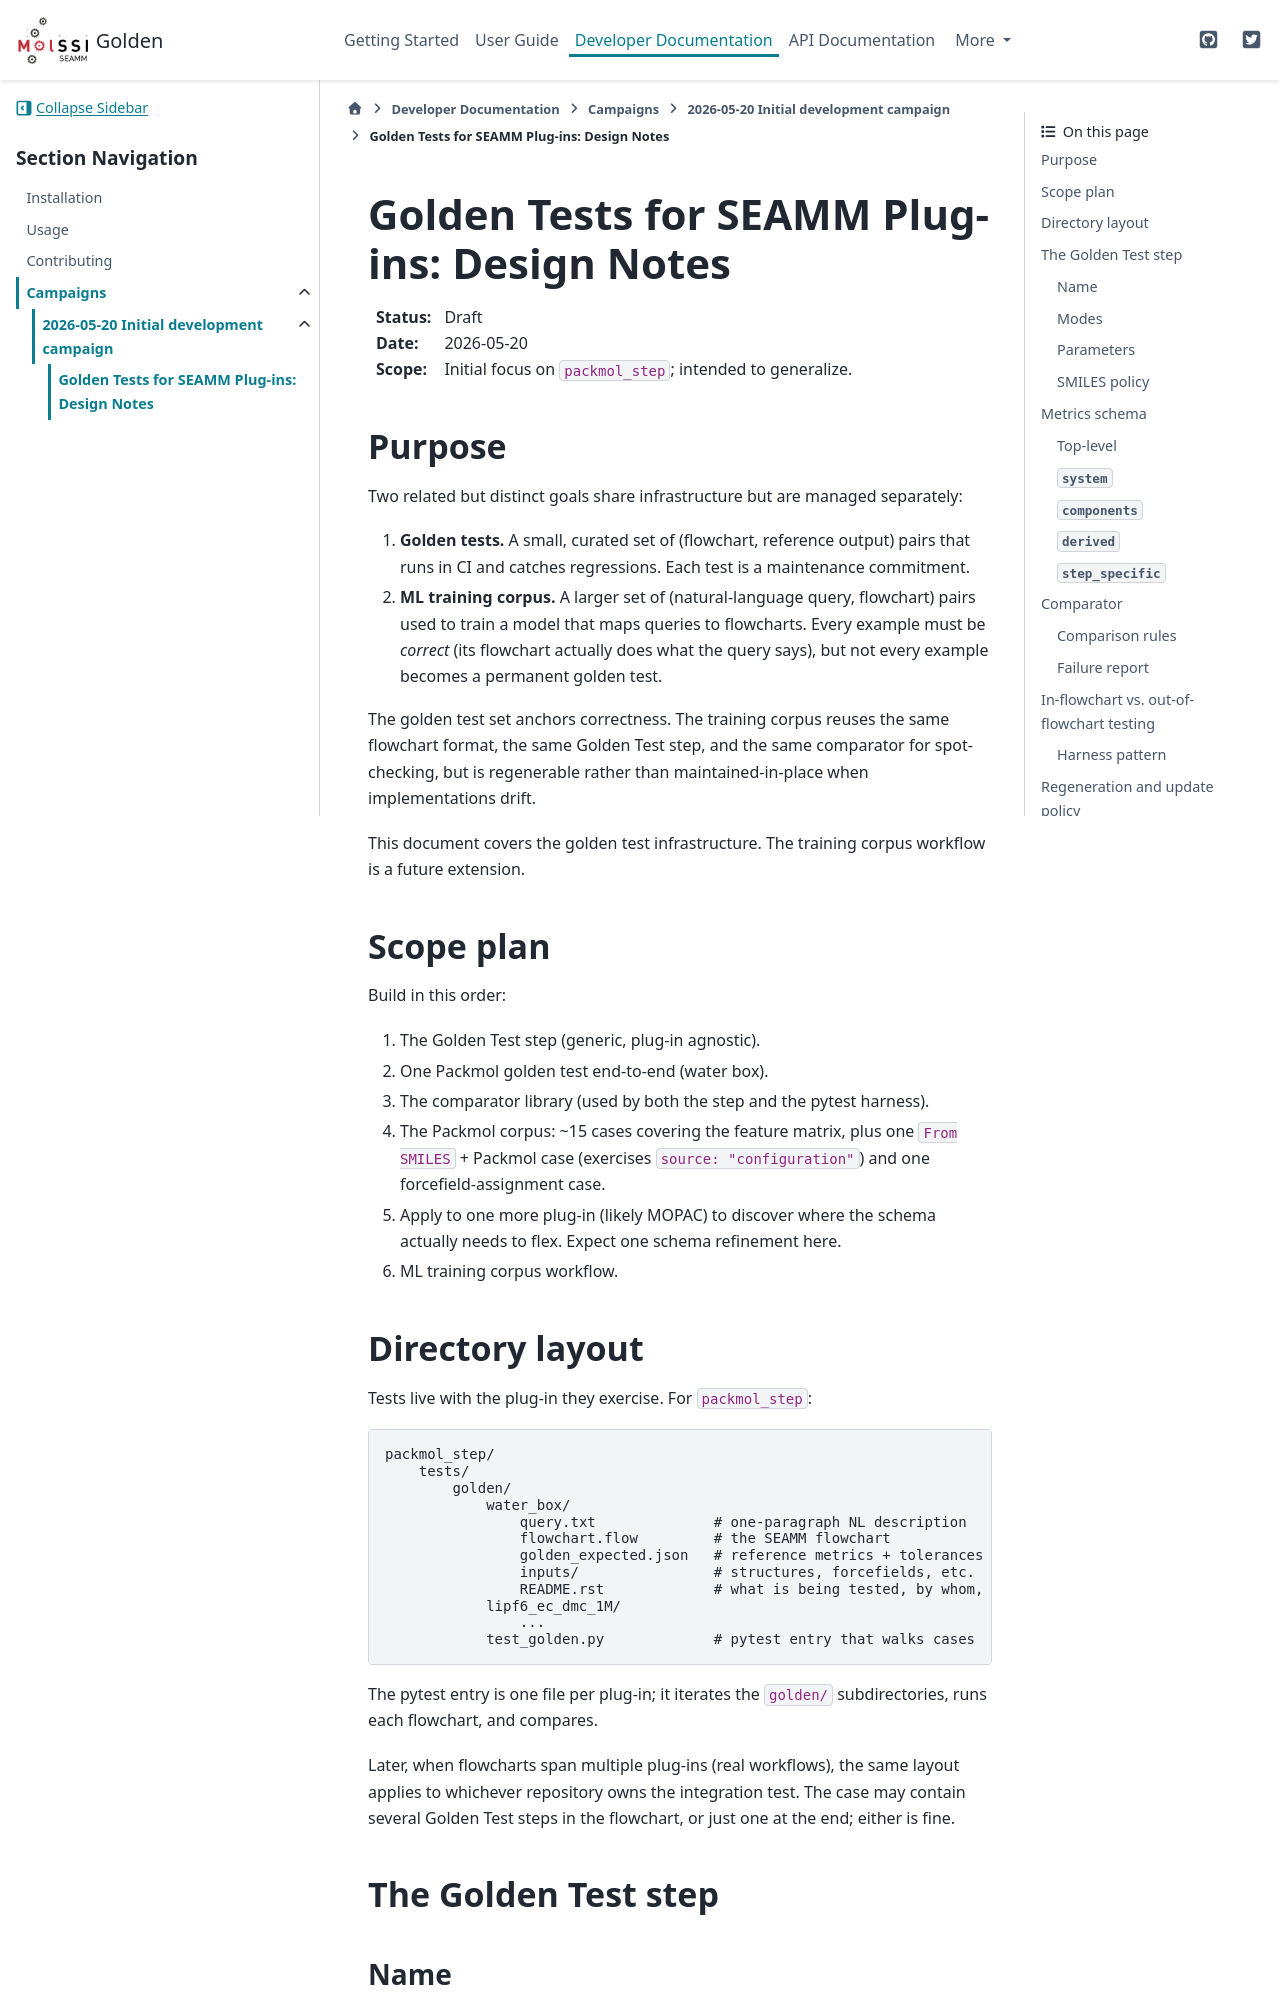

repository: molssi-seamm/golden_step · page: developer_guide/campaigns/2026-05-20/NOTES_golden_tests_design.html · generator: sphinx

==============================================
 Golden Tests for SEAMM Plug-ins: Design Notes
==============================================

:Status: Draft
:Date: 2026-05-20
:Scope: Initial focus on ``packmol_step``; intended to generalize.


Purpose
=======

Two related but distinct goals share infrastructure but are managed
separately:

1. **Golden tests.** A small, curated set of (flowchart, reference output)
   pairs that runs in CI and catches regressions. Each test is a maintenance
   commitment.

2. **ML training corpus.** A larger set of (natural-language query, flowchart)
   pairs used to train a model that maps queries to flowcharts. Every example
   must be *correct* (its flowchart actually does what the query says), but
   not every example becomes a permanent golden test.

The golden test set anchors correctness. The training corpus reuses the
same flowchart format, the same Golden Test step, and the same comparator
for spot-checking, but is regenerable rather than maintained-in-place when
implementations drift.

This document covers the golden test infrastructure. The training corpus
workflow is a future extension.


Scope plan
==========

Build in this order:

1. The Golden Test step (generic, plug-in agnostic).
2. One Packmol golden test end-to-end (water box).
3. The comparator library (used by both the step and the pytest harness).
4. The Packmol corpus: ~15 cases covering the feature matrix, plus one
   ``From SMILES`` + Packmol case (exercises ``source: "configuration"``)
   and one forcefield-assignment case.
5. Apply to one more plug-in (likely MOPAC) to discover where the schema
   actually needs to flex. Expect one schema refinement here.
6. ML training corpus workflow.


Directory layout
================

Tests live with the plug-in they exercise. For ``packmol_step``::

    packmol_step/
        tests/
            golden/
                water_box/
                    query.txt              # one-paragraph NL description
                    flowchart.flow         # the SEAMM flowchart
                    golden_expected.json   # reference metrics + tolerances
                    inputs/                # structures, forcefields, etc.
                    README.rst             # what is being tested, by whom, when
                lipf6_ec_dmc_1M/
                    ...
                test_golden.py             # pytest entry that walks cases

The pytest entry is one file per plug-in; it iterates the ``golden/``
subdirectories, runs each flowchart, and compares.

Later, when flowcharts span multiple plug-ins (real workflows), the same
layout applies to whichever repository owns the integration test. The
case may contain several Golden Test steps in the flowchart, or just one
at the end; either is fine.


The Golden Test step
====================
